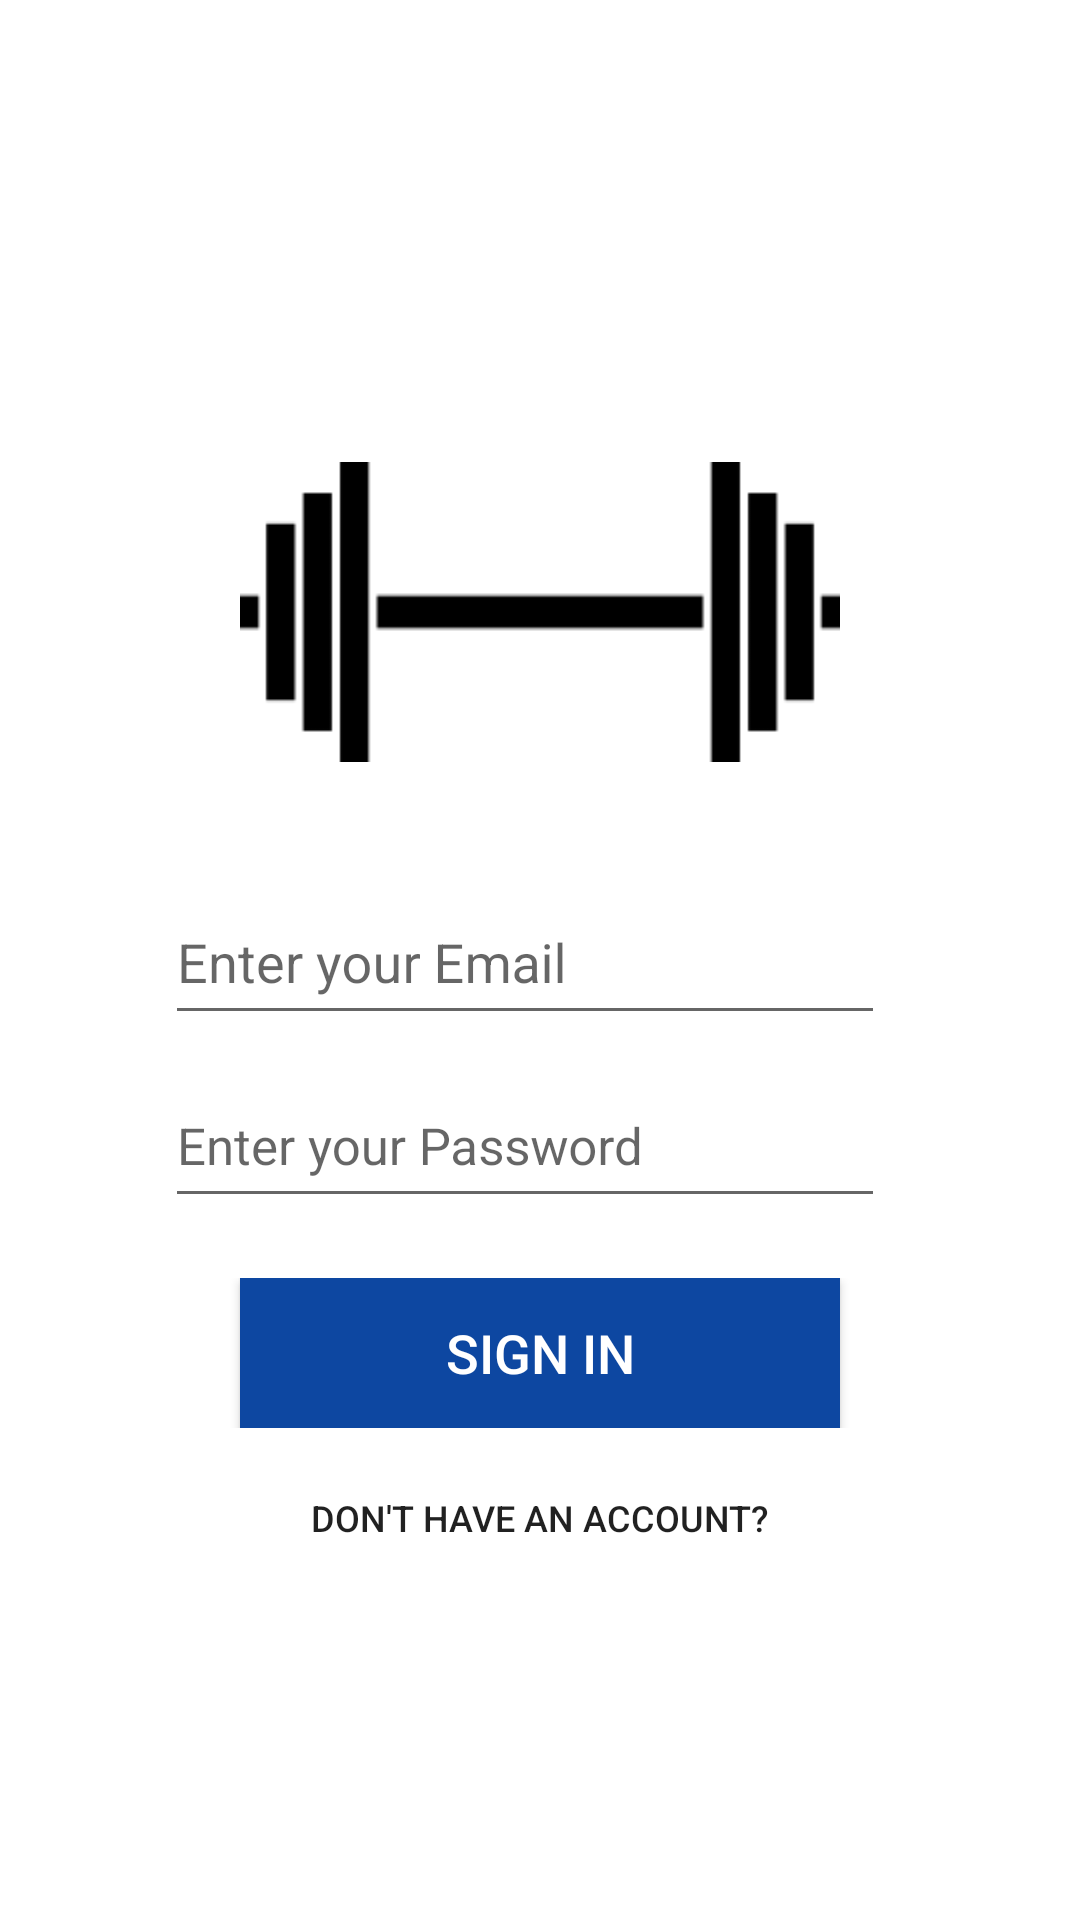

This screen was rendered from an Android layout file. Write that file and the resources it references.
<!-- AndroidManifest.xml: application theme AppTheme -->
<!-- res/layout/login_frag.xml -->
<layout xmlns:android="http://schemas.android.com/apk/res/android">
<LinearLayout
    android:layout_width="match_parent"
    android:layout_height="match_parent"
    android:background="#ffffff"
    android:gravity="center"
    android:orientation="vertical">

    <ImageView
        android:id="@+id/logo"
        android:layout_width="200dp"
        android:layout_height="100dp"
        android:layout_marginBottom="30dp"
        android:layout_marginTop="40dp"
        android:background="@drawable/weights" />

    <android.support.design.widget.TextInputLayout
        android:layout_width="250dp"
        android:layout_height="wrap_content">
        <android.support.design.widget.TextInputEditText
            android:id="@+id/userName"
            android:layout_width="240dp"
            android:layout_height="50dp"
            android:hint="@string/enter_your_email"
            android:textSize="18sp" />
    </android.support.design.widget.TextInputLayout>
    <android.support.design.widget.TextInputLayout
        android:layout_width="250dp"
        android:layout_height="wrap_content">
        <android.support.design.widget.TextInputEditText
            android:id="@+id/password"
            android:layout_width="240dp"
            android:layout_height="50dp"
            android:hint="@string/enter_your_password"
            android:inputType="textPassword"
            android:textSize="17sp" />
    </android.support.design.widget.TextInputLayout>

    <RelativeLayout
        android:layout_width="match_parent"
        android:layout_marginTop="20dp"
        android:layout_height="50dp">

        <Button
            android:layout_centerHorizontal="true"
            android:id="@+id/login"
            style="@style/Widget.AppCompat.Button.Colored"
            android:layout_width="200dp"
            android:layout_height="50dp"
            android:background="@color/colorPrimary"
            android:text="Sign in"
            android:textColor="#fff"
            android:textSize="18sp"
            />

        <android.support.v4.widget.ContentLoadingProgressBar
            android:id="@+id/progressBar"
            android:visibility="gone"
            android:layout_width="50dp"
            android:layout_centerHorizontal="true"
            android:layout_height="50dp" />

    </RelativeLayout>

        <Button
            android:id="@+id/newAccount"
            style="@style/Widget.AppCompat.Button.Borderless"
            android:layout_width="200dp"
            android:layout_height="40dp"
            android:layout_marginTop="10dp"
            android:background="#fff"
            android:text="Don't have an account?"
            android:textSize="12sp" />
    </LinearLayout>
</layout>
<!-- resources referenced by this layout -->
<resources>
  <color name="colorPrimary">#0D47A1</color>
  <!-- drawable weights: png bitmap (drawable, 525 bytes) -->
  <string name="enter_your_email">Enter your Email</string>
  <string name="enter_your_password">Enter your Password</string>
  <style name="AppTheme" parent="Theme.AppCompat.Light.NoActionBar">
          
          <item name="colorPrimary">@color/colorPrimary</item>
          <item name="colorPrimaryDark">@color/colorPrimaryDark</item>
          <item name="colorAccent">@color/colorAccent</item>
          <item name="android:actionMenuTextColor">@color/colorIcons</item>
  
      </style>
  <color name="colorPrimaryDark">#1A237E</color>
  <color name="colorAccent">#ff9800</color>
  <color name="colorIcons">#FFFFFF</color>
</resources>
